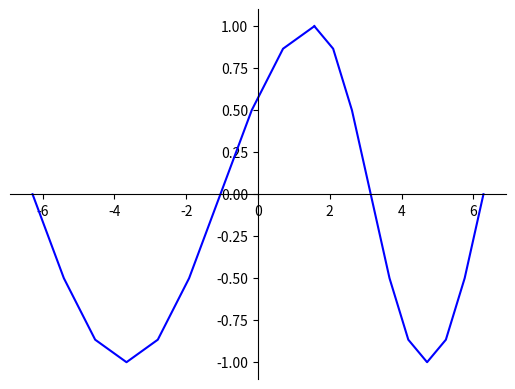

Reproduce this figure in Python.
import matplotlib.pyplot as plt
import numpy as np


x = np.linspace(np.pi/2,2*np.pi,10)
x2 = np.linspace(-2*np.pi,np.pi/2,10)
y = np.sin(x)
y2 = np.cos(x)

#выбираем оси
fig = plt.figure()
ax = fig.add_subplot(1, 1, 1)
ax.spines['left'].set_position('center')
ax.spines['bottom'].set_position('center')
ax.spines['right'].set_color('none')
ax.spines['top'].set_color('none')
ax.xaxis.set_ticks_position('bottom')
ax.yaxis.set_ticks_position('left')

# вывод двух графиков
plt.plot(x,y, 'b-')
plt.plot(x2,y2, 'b-')
# показ графика
plt.show()